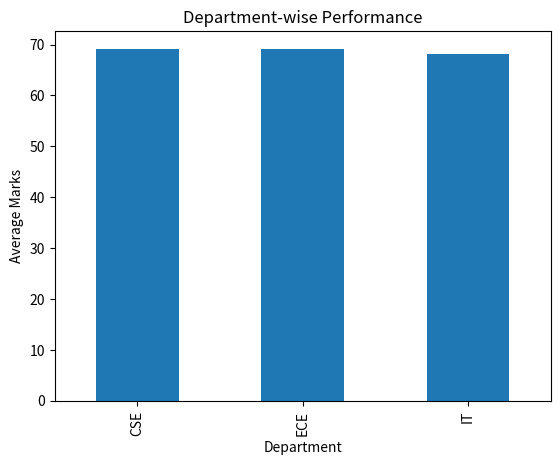
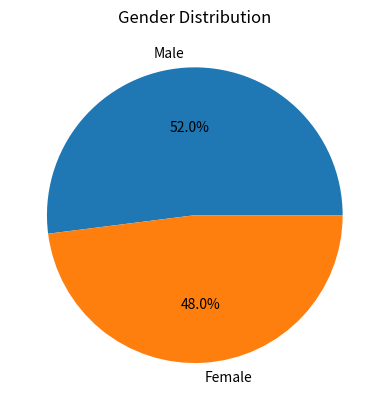
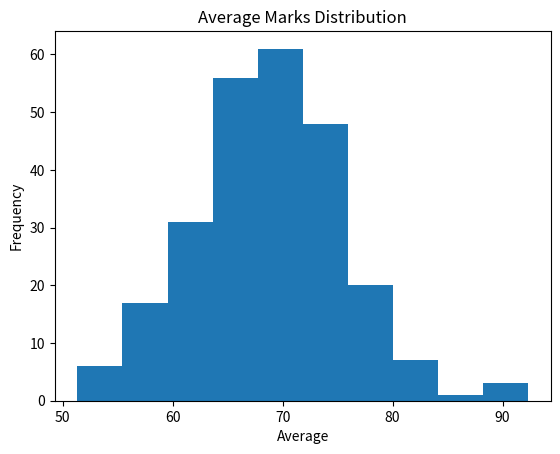
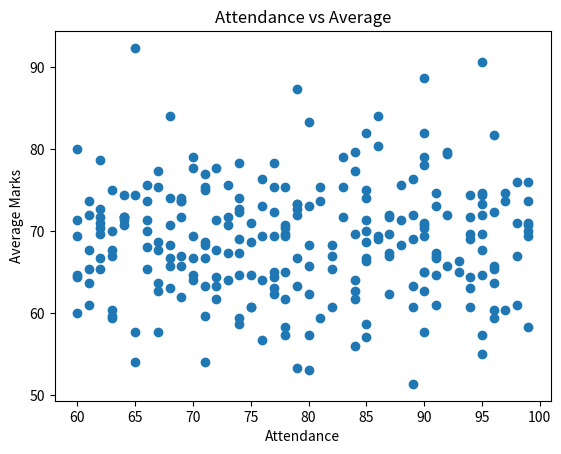

Write Python code to recreate these figures, in order.
import pandas as pd
import numpy as np
import matplotlib.pyplot as plt

np.random.seed(10)
n = 250

students = pd.DataFrame({
    "Student_ID": np.arange(1, n+1),
    "Name": ["Std_" + str(i) for i in range(1, n+1)],
    "Gender": np.random.choice(["Male", "Female"], n),
    "Department": np.random.choice(["CSE", "IT", "ECE"], n),
    "Year": np.random.choice(["1st", "2nd", "3rd"], n),
})

# Marks (realistic)
students["Maths"] = np.random.normal(70, 15, n).astype(int)
students["Science"] = np.random.normal(65, 15, n).astype(int)
students["English"] = np.random.normal(75, 10, n).astype(int)

# Fix limits
students["Maths"] = students["Maths"].clip(35, 100)
students["Science"] = students["Science"].clip(35, 100)
students["English"] = students["English"].clip(35, 100)

# Attendance & Internal
students["Attendance"] = np.random.randint(60, 100, n)
students["Internal_Marks"] = np.random.randint(5, 25, n)

print("Missing Values:\n", students.isnull().sum())

students["Total"] = students["Maths"] + students["Science"] + students["English"]
students["Average"] = students["Total"] / 3

def get_grade(avg):
    if avg >= 80:
        return "A"
    elif avg >= 60:
        return "B"
    elif avg >= 40:
        return "C"
    else:
        return "Fail"

students["Grade"] = students["Average"].apply(get_grade)

print("\nDataset Info:")
print(students.info())

print("\nStatistics:")
print(students.describe())

print("\nTop 5 Students:")
print(students.sort_values(by="Total", ascending=False).head())

print("\nFail Students:")
print(students[students["Grade"] == "Fail"])

print("\nDepartment-wise Average:")
print(students.groupby("Department")["Average"].mean())

print("\nGender-wise Average:")
print(students.groupby("Gender")["Average"].mean())

print("\nYear-wise Average:")
print(students.groupby("Year")["Average"].mean())

# Bar Chart
students.groupby("Department")["Average"].mean().plot(kind="bar")
plt.title("Department-wise Performance")
plt.xlabel("Department")
plt.ylabel("Average Marks")
plt.show()

# Pie Chart
students["Gender"].value_counts().plot(kind="pie", autopct='%1.1f%%')
plt.title("Gender Distribution")
plt.show()

# Histogram
plt.hist(students["Average"])
plt.title("Average Marks Distribution")
plt.xlabel("Average")
plt.ylabel("Frequency")
plt.show()

# Scatter Plot
plt.scatter(students["Attendance"], students["Average"])
plt.title("Attendance vs Average")
plt.xlabel("Attendance")
plt.ylabel("Average Marks")
plt.show()
